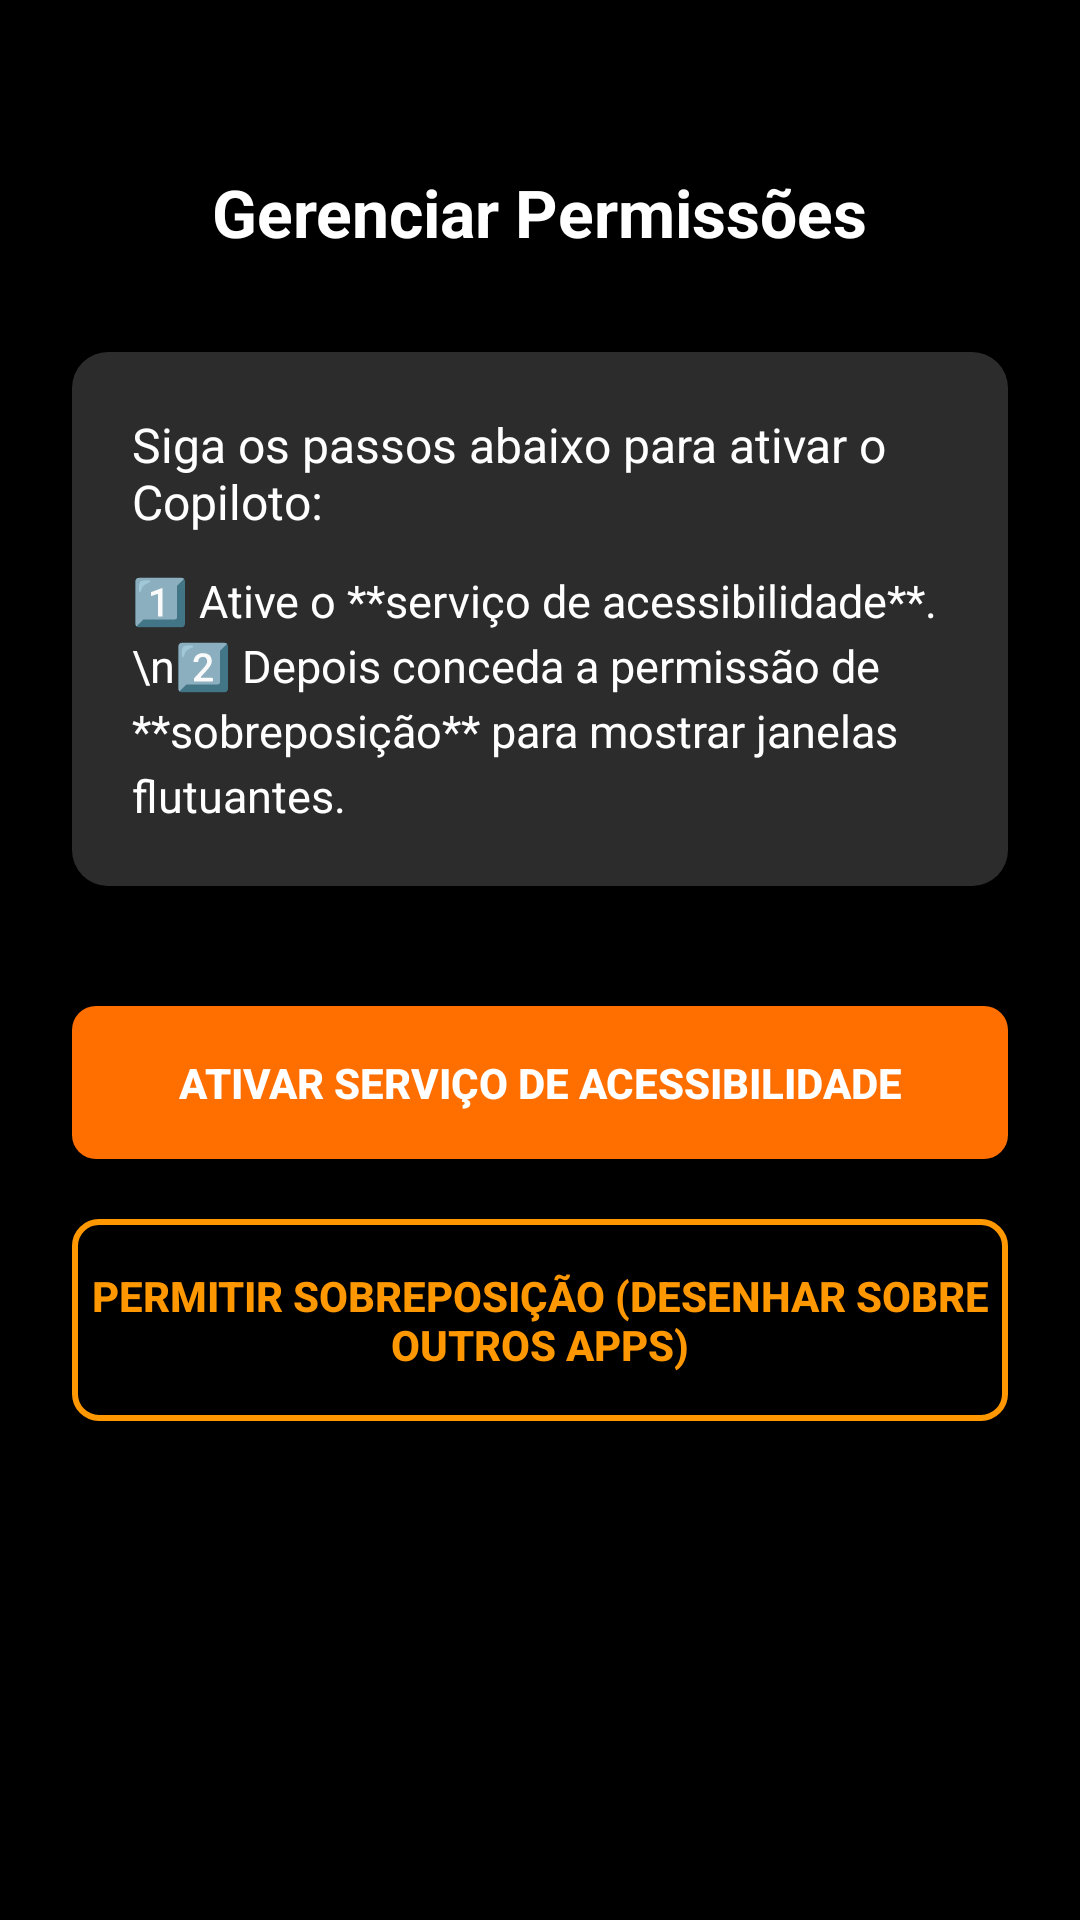

The Android layout XML behind this screen, and the referenced resources:
<!-- AndroidManifest.xml: application theme Theme.TesteDeAcessibilidade -->
<!-- res/layout/activity_main.xml -->
<?xml version="1.0" encoding="utf-8"?>
<LinearLayout xmlns:android="http://schemas.android.com/apk/res/android"
    xmlns:tools="http://schemas.android.com/tools"
    android:layout_width="match_parent"
    android:layout_height="match_parent"
    android:orientation="vertical"
    android:background="@android:color/black"
    android:padding="24dp"
    android:gravity="center_horizontal"
    tools:context=".MainActivity">

    <TextView
        android:layout_width="wrap_content"
        android:layout_height="wrap_content"
        android:text="Gerenciar Permissões"
        android:textSize="22sp"
        android:textStyle="bold"
        android:textColor="@android:color/white"
        android:layout_marginTop="32dp"
        android:layout_marginBottom="32dp" />

    <LinearLayout
        android:layout_width="match_parent"
        android:layout_height="wrap_content"
        android:orientation="vertical"
        android:padding="20dp"
        android:background="@drawable/background_rounded_dark"
        android:layout_marginBottom="40dp"
        android:gravity="center">

        <TextView
            android:layout_width="wrap_content"
            android:layout_height="wrap_content"
            android:text="Siga os passos abaixo para ativar o Copiloto:"
            android:textColor="@android:color/white"
            android:textSize="16sp"
            android:layout_marginBottom="12dp"/>

        <TextView
            android:layout_width="wrap_content"
            android:layout_height="wrap_content"
            android:text="1️⃣ Ative o **serviço de acessibilidade**.\n2️⃣ Depois conceda a permissão de **sobreposição** para mostrar janelas flutuantes."
            android:textAlignment="viewStart"
            android:gravity="start"
            android:lineSpacingExtra="4dp"
            android:textColor="@android:color/white"
            android:textSize="15sp"/>
    </LinearLayout>

    <Button
        android:id="@+id/btn_open_accessibility"
        android:layout_width="match_parent"
        android:layout_height="wrap_content"
        android:text="Ativar Serviço de Acessibilidade"
        android:textColor="@android:color/white"
        android:background="@drawable/button_orange_rounded"
        android:textStyle="bold"
        android:paddingTop="16dp"
        android:paddingBottom="16dp"
        android:layout_marginBottom="20dp" />

    <Button
        android:id="@+id/btn_request_overlay"
        android:layout_width="match_parent"
        android:layout_height="wrap_content"
        android:text="Permitir Sobreposição (Desenhar sobre outros apps)"
        android:textColor="#FF9800"
        android:background="@drawable/button_outline_rounded"
        android:textStyle="bold"
        android:paddingTop="16dp"
        android:paddingBottom="16dp"/>

</LinearLayout>
<!-- resources referenced by this layout -->
<resources>
  <!-- drawable background_rounded_dark (drawable) -->
  <?xml version="1.0" encoding="utf-8"?>
  <shape xmlns:android="http://schemas.android.com/apk/res/android">
      <solid android:color="#2C2C2C"/> <corners android:radius="12dp"/> </shape>
  <!-- drawable button_orange_rounded (drawable) -->
  <?xml version="1.0" encoding="utf-8"?>
  <shape xmlns:android="http://schemas.android.com/apk/res/android">
      <solid android:color="#FF6F00"/> <corners android:radius="8dp"/> </shape>
  <!-- drawable button_outline_rounded (drawable) -->
  <?xml version="1.0" encoding="utf-8"?>
  <shape xmlns:android="http://schemas.android.com/apk/res/android">
      <solid android:color="@android:color/transparent"/>
      <stroke android:width="2dp" android:color="#FF9800"/> <corners android:radius="8dp"/>
  </shape>
  <style name="Theme.TesteDeAcessibilidade" parent="Theme.MaterialComponents.DayNight.DarkActionBar">
          
          <item name="colorPrimary">@color/purple_500</item>
          <item name="colorPrimaryVariant">@color/purple_700</item>
          <item name="colorOnPrimary">@color/white</item>
          
          <item name="colorSecondary">@color/teal_200</item>
          <item name="colorSecondaryVariant">@color/teal_700</item>
          <item name="colorOnSecondary">@color/black</item>
          
          <item name="android:statusBarColor">?attr/colorPrimaryVariant</item>
          
      </style>
  <!-- not gathered from this repository: default colours our renderer supplied (Android Studio template values) -->
  <color name="purple_500">#FF6200EE</color>
  <color name="purple_700">#FF3700B3</color>
  <color name="teal_200">#FF03DAC5</color>
  <color name="teal_700">#FF018786</color>
  <color name="black">#FF000000</color>
  <color name="white">#FFFFFFFF</color>
</resources>
